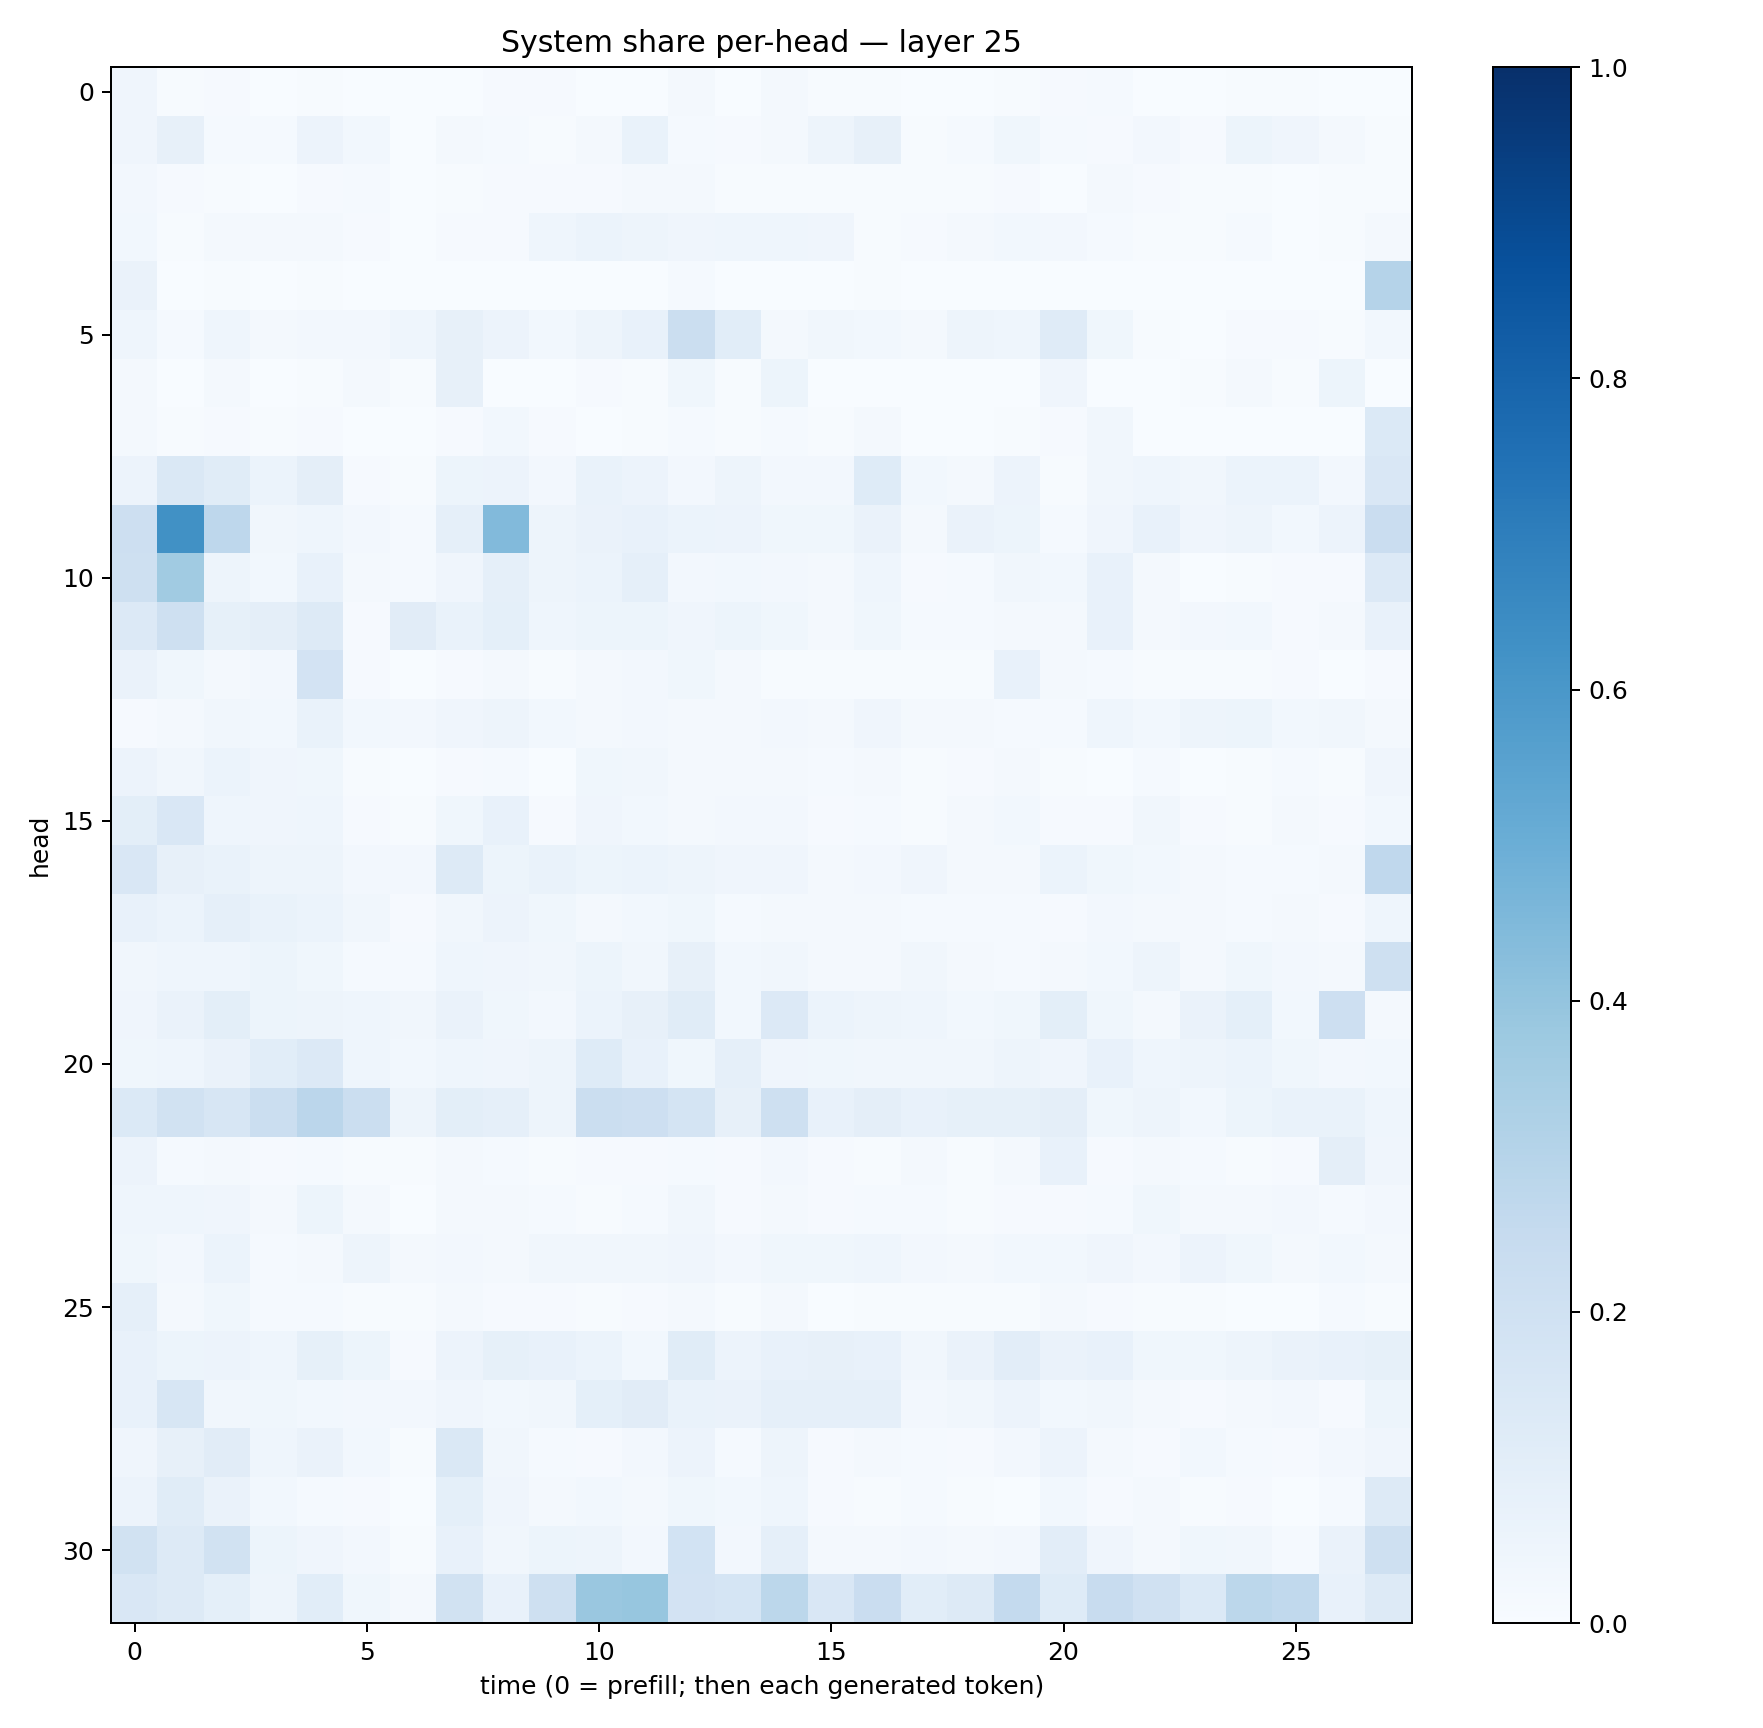

The file beside this chart, header and first rows:
0.040357552, 0.0072680465, 0.011512567, 0.0026252377, 0.005911627, 0.0029318966, 0.0020798915, 0.0036065527, 0.01027536, 0.0096236635, 0.0035234436, 0.0030502633, 0.021615377, 0.0023888361, 0.016057454, 0.0077250125, 0.005451098, 0.0012766856, 0.0018984377, 0.004258419, 0.0096383095, 0.013922295, 0.0029616684, 0.00140105
0.04169, 0.08049, 0.01421, 0.01174, 0.05624, 0.02821, 0.003521, 0.0169, 0.01305, 0.00406, 0.01887, 0.06703, 0.01401, 0.01029, 0.01927, 0.04756, 0.07867, 0.005887, 0.01292, 0.03792, 0.01316, 0.009755, 0.02375, 0.008098
0.02466, 0.01163, 0.005955, 0.002504, 0.009238, 0.01327, 0.003766, 0.005701, 0.009413, 0.008675, 0.01138, 0.01817, 0.01712, 0.006844, 0.00419, 0.005892, 0.004896, 0.007307, 0.006882, 0.0106, 0.002319, 0.01674, 0.01021, 0.007622
0.03001, 0.007679, 0.01675, 0.01573, 0.01797, 0.01165, 0.001646, 0.008034, 0.009553, 0.04599, 0.06101, 0.04997, 0.04072, 0.04464, 0.04402, 0.04045, 0.006296, 0.009288, 0.02331, 0.02815, 0.02365, 0.01465, 0.006391, 0.004232
0.06626, 0.003887, 0.003908, 0.001952, 0.005016, 0.003388, 0.0009634, 0.003067, 0.002099, 0.003177, 0.001027, 0.001504, 0.01214, 0.001526, 0.003312, 0.00164, 0.006066, 0.001185, 0.0006575, 0.001127, 0.001306, 0.001374, 0.001266, 0.0009285
0.04557, 0.01414, 0.04445, 0.02232, 0.02579, 0.02704, 0.0461, 0.0791, 0.05764, 0.02898, 0.04817, 0.07344, 0.2212, 0.1087, 0.02268, 0.03275, 0.03116, 0.02342, 0.04877, 0.04621, 0.1204, 0.03844, 0.007338, 0.003155
0.01719, 0.001584, 0.01935, 0.002246, 0.004534, 0.01922, 0.007073, 0.07867, 0.003007, 0.001877, 0.01043, 0.005465, 0.03617, 0.004855, 0.05096, 0.002737, 0.002444, 0.00262, 0.001285, 0.001328, 0.0406, 0.002347, 0.003134, 0.005905
0.01714, 0.007059, 0.01092, 0.004391, 0.009856, 0.00353, 0.000591, 0.008541, 0.02802, 0.01167, 0.003425, 0.004616, 0.01256, 0.005719, 0.01508, 0.005788, 0.01974, 0.001054, 0.002499, 0.005186, 0.008644, 0.03433, 0.00228, 0.002993
0.05647, 0.1476, 0.1163, 0.05925, 0.09551, 0.008564, 0.004278, 0.05341, 0.05493, 0.02526, 0.06729, 0.05724, 0.02723, 0.04893, 0.02408, 0.02544, 0.1249, 0.02773, 0.01564, 0.05648, 0.006386, 0.03275, 0.04352, 0.03436
0.2122, 0.6287, 0.2769, 0.03304, 0.04427, 0.02439, 0.01352, 0.08609, 0.4436, 0.05035, 0.0637, 0.07152, 0.05969, 0.05595, 0.03801, 0.03696, 0.0662, 0.01705, 0.06492, 0.05148, 0.01294, 0.04209, 0.07279, 0.03948
0.2092, 0.3658, 0.04995, 0.03101, 0.07422, 0.02296, 0.01351, 0.04049, 0.08867, 0.04909, 0.06184, 0.0895, 0.02639, 0.03021, 0.02606, 0.0187, 0.04591, 0.01046, 0.01228, 0.03149, 0.03106, 0.07605, 0.01786, 0.002664
0.1334, 0.2049, 0.08323, 0.09536, 0.1323, 0.01071, 0.1125, 0.06974, 0.09264, 0.04633, 0.05085, 0.05336, 0.04008, 0.05248, 0.03556, 0.01803, 0.03643, 0.01319, 0.01375, 0.0219, 0.023, 0.07461, 0.01879, 0.02397
0.06305, 0.03557, 0.01566, 0.02693, 0.1805, 0.01086, 0.002494, 0.009838, 0.01989, 0.006947, 0.02305, 0.02492, 0.03764, 0.01617, 0.006024, 0.007089, 0.006909, 0.005914, 0.007333, 0.0774, 0.02092, 0.01252, 0.004777, 0.006535
0.01007, 0.02021, 0.03218, 0.02938, 0.06913, 0.02773, 0.02615, 0.04226, 0.04994, 0.02958, 0.01892, 0.02402, 0.02141, 0.01742, 0.02563, 0.01779, 0.03963, 0.01697, 0.01959, 0.01549, 0.01229, 0.04388, 0.02808, 0.05025
0.05607, 0.03472, 0.06194, 0.04082, 0.03765, 0.005794, 0.002561, 0.009384, 0.01436, 0.003663, 0.03837, 0.03391, 0.02063, 0.02008, 0.01737, 0.01218, 0.02256, 0.007172, 0.009673, 0.01844, 0.007574, 0.00132, 0.01387, 0.003017
0.09888, 0.1523, 0.04632, 0.03958, 0.04348, 0.01015, 0.005436, 0.03776, 0.07136, 0.009021, 0.03908, 0.02929, 0.02173, 0.02522, 0.0246, 0.01121, 0.01356, 0.00511, 0.01567, 0.02795, 0.01156, 0.01044, 0.03164, 0.008294
0.1514, 0.07925, 0.06741, 0.05072, 0.04929, 0.02696, 0.02405, 0.1293, 0.05463, 0.06695, 0.05167, 0.06081, 0.04799, 0.04099, 0.04153, 0.02188, 0.02558, 0.03931, 0.01962, 0.02329, 0.06241, 0.03782, 0.02935, 0.01864
0.07802, 0.06177, 0.08835, 0.06771, 0.06121, 0.0313, 0.0114, 0.03406, 0.05751, 0.03817, 0.02078, 0.03122, 0.03598, 0.01462, 0.02244, 0.01621, 0.02014, 0.01255, 0.0151, 0.01496, 0.009672, 0.0243, 0.01877, 0.02017
0.03209, 0.04597, 0.04494, 0.05467, 0.03772, 0.01552, 0.01493, 0.04472, 0.04215, 0.03358, 0.05457, 0.03293, 0.08164, 0.02977, 0.03214, 0.01914, 0.02008, 0.03417, 0.02309, 0.01223, 0.01873, 0.02985, 0.04689, 0.02234
0.04281, 0.06299, 0.09912, 0.05209, 0.04881, 0.04595, 0.03464, 0.06388, 0.03717, 0.02521, 0.06084, 0.07823, 0.1143, 0.02962, 0.1346, 0.06236, 0.0494, 0.04568, 0.02897, 0.03777, 0.1004, 0.03853, 0.01969, 0.06628
0.03678, 0.04389, 0.06355, 0.1066, 0.1333, 0.04326, 0.03094, 0.04672, 0.04135, 0.04832, 0.122, 0.07277, 0.03654, 0.08613, 0.04023, 0.03639, 0.03347, 0.03419, 0.03168, 0.04707, 0.04249, 0.07561, 0.04398, 0.04779
0.1399, 0.1941, 0.1592, 0.2189, 0.2843, 0.2244, 0.04958, 0.1011, 0.08791, 0.0473, 0.2189, 0.2113, 0.1725, 0.08059, 0.2073, 0.07594, 0.09503, 0.07204, 0.08268, 0.08401, 0.09671, 0.03644, 0.04944, 0.02878
0.05587, 0.01244, 0.01766, 0.008594, 0.01311, 0.007239, 0.006075, 0.01775, 0.01366, 0.004332, 0.008781, 0.007882, 0.01396, 0.009756, 0.02426, 0.008066, 0.007653, 0.01694, 0.007395, 0.02325, 0.07594, 0.009972, 0.01818, 0.01524
0.04333, 0.04536, 0.04135, 0.02218, 0.05324, 0.01575, 0.003272, 0.01983, 0.01995, 0.01346, 0.007336, 0.01266, 0.03336, 0.008826, 0.02238, 0.01008, 0.01403, 0.01288, 0.005811, 0.008103, 0.009714, 0.01485, 0.03809, 0.01685
0.03731, 0.02642, 0.05974, 0.01178, 0.02286, 0.05004, 0.01946, 0.02382, 0.02239, 0.03224, 0.03247, 0.03285, 0.04092, 0.02433, 0.0375, 0.03833, 0.04524, 0.02358, 0.02183, 0.02956, 0.02772, 0.04275, 0.02467, 0.05576
0.08904, 0.02084, 0.03637, 0.0145, 0.01493, 0.004455, 0.006827, 0.02259, 0.01048, 0.01166, 0.007785, 0.009314, 0.02299, 0.007206, 0.02203, 0.001908, 0.004834, 0.005334, 0.00501, 0.007789, 0.01989, 0.01069, 0.004704, 0.004315
0.0729, 0.05426, 0.05851, 0.04358, 0.08236, 0.05162, 0.0105, 0.0584, 0.08359, 0.07458, 0.06105, 0.03107, 0.1138, 0.05567, 0.07334, 0.07866, 0.076, 0.03235, 0.06485, 0.1029, 0.06299, 0.07439, 0.03601, 0.03863
0.07207, 0.1587, 0.03395, 0.03564, 0.03106, 0.02366, 0.02368, 0.04246, 0.02813, 0.03217, 0.09045, 0.1112, 0.06903, 0.06288, 0.08799, 0.08853, 0.08772, 0.02479, 0.03141, 0.0583, 0.03004, 0.03507, 0.02328, 0.00804
0.04225, 0.07814, 0.1095, 0.04557, 0.0641, 0.02913, 0.006637, 0.1446, 0.0327, 0.01456, 0.01101, 0.02636, 0.05555, 0.01404, 0.04982, 0.009876, 0.02152, 0.01432, 0.01151, 0.02612, 0.056, 0.02015, 0.009145, 0.02967
0.05572, 0.1148, 0.06306, 0.02818, 0.01457, 0.008042, 0.003796, 0.09122, 0.03995, 0.0219, 0.02889, 0.01613, 0.0376, 0.03097, 0.04601, 0.008597, 0.007556, 0.01297, 0.005071, 0.002075, 0.02889, 0.009311, 0.02189, 0.004514
0.1896, 0.1281, 0.1932, 0.05288, 0.04085, 0.02613, 0.00526, 0.07652, 0.03244, 0.05366, 0.0475, 0.02702, 0.1843, 0.02415, 0.08663, 0.01828, 0.01851, 0.0237, 0.02008, 0.02454, 0.1022, 0.04204, 0.01578, 0.03846
0.1501, 0.1274, 0.09313, 0.0492, 0.1074, 0.03823, 0.01948, 0.1938, 0.07488, 0.2084, 0.3847, 0.3929, 0.182, 0.1685, 0.2787, 0.1495, 0.23, 0.1093, 0.1289, 0.2562, 0.125, 0.2346, 0.1958, 0.1368
